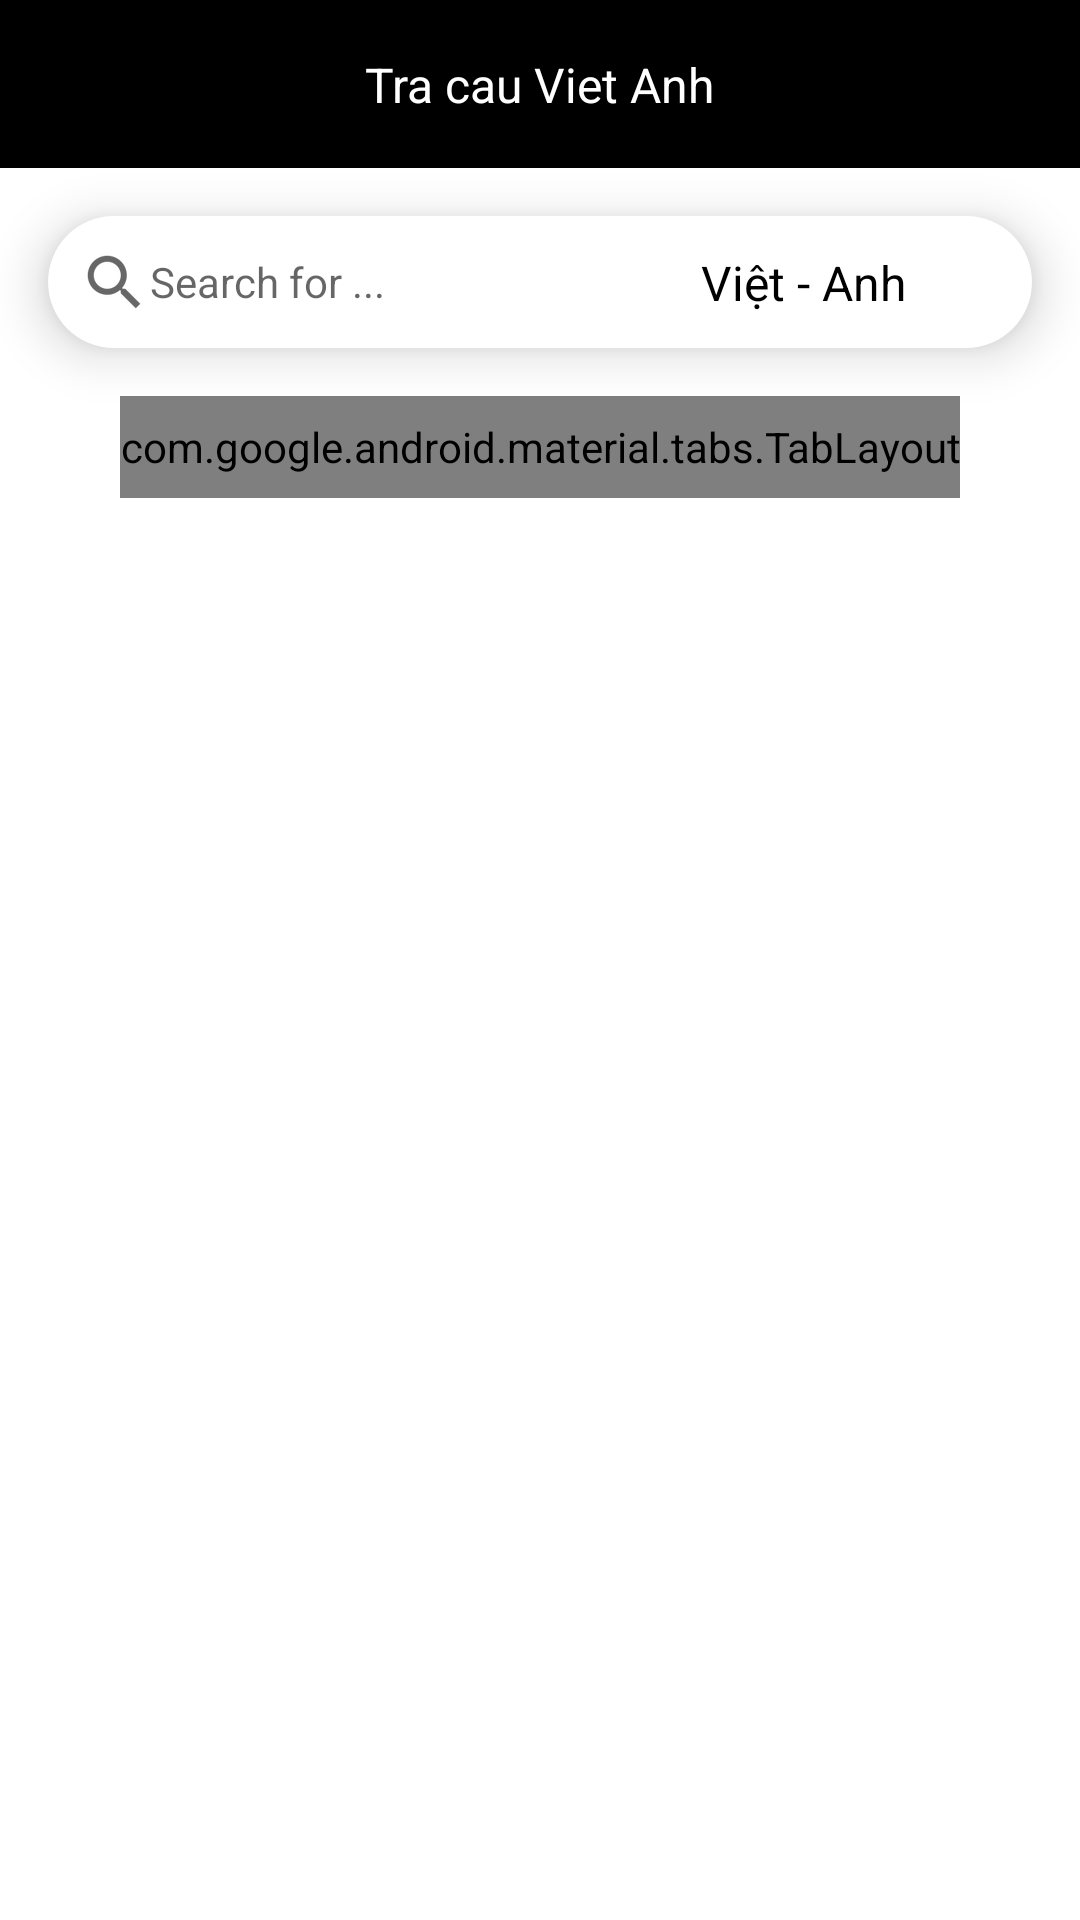

This screen was rendered from an Android layout file. Write that file and the resources it references.
<!-- AndroidManifest.xml: application theme Theme.MyCustomApps.NoActionBarNoStatusBar -->
<!-- res/layout/fragment_home_dictionary.xml -->
<?xml version="1.0" encoding="utf-8"?>
<androidx.core.widget.NestedScrollView xmlns:android="http://schemas.android.com/apk/res/android"
    xmlns:app="http://schemas.android.com/apk/res-auto"
    xmlns:tools="http://schemas.android.com/tools"
    android:layout_width="match_parent"
    android:layout_height="match_parent"
    android:fillViewport="true"
    android:scrollbars="vertical"
    tools:context=".features.dictionary.HomeDictionaryFragment">

    <androidx.constraintlayout.widget.ConstraintLayout
        android:layout_width="match_parent"
        android:layout_height="wrap_content">

        <androidx.constraintlayout.widget.ConstraintLayout
            android:id="@+id/consActionBar"
            android:layout_width="match_parent"
            android:layout_height="?attr/actionBarSize"
            android:background="@color/black"
            app:layout_constraintTop_toTopOf="parent">

            <TextView
                android:layout_width="wrap_content"
                android:layout_height="wrap_content"
                android:text="Tra cau Viet Anh"
                android:textColor="@color/white"
                android:textSize="@dimen/_16sp"
                app:layout_constraintBottom_toBottomOf="parent"
                app:layout_constraintEnd_toEndOf="parent"
                app:layout_constraintStart_toStartOf="parent"
                app:layout_constraintTop_toTopOf="parent" />
        </androidx.constraintlayout.widget.ConstraintLayout>

        <EditText
            android:id="@+id/inputTextTrans"
            android:layout_width="@dimen/_0dp"
            android:layout_height="wrap_content"
            android:layout_marginHorizontal="@dimen/_16dp"
            android:layout_marginTop="@dimen/_16dp"
            android:autofillHints="@null"
            android:background="@drawable/edittext_background"
            android:drawableStart="?android:attr/actionModeWebSearchDrawable"
            android:elevation="10dp"
            android:ems="10"
            android:hint="@string/search_for"
            android:inputType="textPersonName"
            android:padding="@dimen/_10dp"
            android:textSize="@dimen/_14sp"
            app:layout_constraintEnd_toEndOf="parent"
            app:layout_constraintStart_toStartOf="parent"
            app:layout_constraintTop_toBottomOf="@+id/consActionBar" />

        <TextView
            android:id="@+id/textTransType"
            android:layout_width="wrap_content"
            android:layout_height="wrap_content"
            android:layout_marginEnd="@dimen/_32dp"
            android:elevation="20dp"
            android:padding="@dimen/_10dp"
            android:text="Việt - Anh"
            android:textColor="@color/black"
            android:textSize="@dimen/_16sp"
            app:layout_constraintBottom_toBottomOf="@id/inputTextTrans"
            app:layout_constraintEnd_toEndOf="@id/inputTextTrans"
            app:layout_constraintTop_toTopOf="@id/inputTextTrans" />

        <com.google.android.material.tabs.TabLayout
            android:id="@+id/tabLayoutTrans"
            android:layout_width="wrap_content"
            android:layout_height="@dimen/_34dp"
            android:layout_marginTop="@dimen/_16dp"
            app:layout_constraintEnd_toEndOf="parent"
            app:layout_constraintStart_toStartOf="parent"
            app:layout_constraintTop_toBottomOf="@id/inputTextTrans"
            app:tabIndicatorHeight="@dimen/_0dp"
            app:tabMode="auto"
            app:tabRippleColor="@null"
            app:tabTextAppearance="@style/NormalTextTabLayout" />

        <androidx.viewpager2.widget.ViewPager2
            android:id="@+id/viewPagerTrans"
            android:layout_width="match_parent"
            android:layout_height="@dimen/_0dp"
            android:background="@drawable/background_button"
            app:layout_constraintBottom_toBottomOf="parent"
            app:layout_constraintTop_toBottomOf="@id/tabLayoutTrans" />

    </androidx.constraintlayout.widget.ConstraintLayout>

</androidx.core.widget.NestedScrollView>
<!-- resources referenced by this layout -->
<resources>
  <dimen name="_0dp">0dp</dimen>
  <dimen name="_10dp">10.00dp</dimen>
  <dimen name="_14sp">14.00sp</dimen>
  <dimen name="_16dp">16.00dp</dimen>
  <dimen name="_16sp">16.00sp</dimen>
  <dimen name="_32dp">32.00dp</dimen>
  <dimen name="_34dp">34.00dp</dimen>
  <!-- drawable edittext_background (drawable) -->
  <?xml version="1.0" encoding="utf-8"?>
  <selector xmlns:android="http://schemas.android.com/apk/res/android">
      <item>
          <shape android:shape="rectangle">
              <corners android:radius="@dimen/_50dp" />
              <solid android:color="@color/white" />
          </shape>
      </item>
  </selector>
  <string name="search_for">Search for ...</string>
  <style name="Theme.MyCustomApps.NoActionBarNoStatusBar">
          <item name="windowActionBar">false</item>
          <item name="windowNoTitle">true</item>
          <item name="android:windowTranslucentStatus">true</item>
          <item name="android:windowTranslucentNavigation">true</item>
          <item name="android:fitsSystemWindows">true</item>
      </style>
  <dimen name="_50dp">50.00dp</dimen>
  <!-- not gathered from this repository: default colours our renderer supplied (Android Studio template values) -->
  <color name="black">#FF000000</color>
  <color name="white">#FFFFFFFF</color>
</resources>
